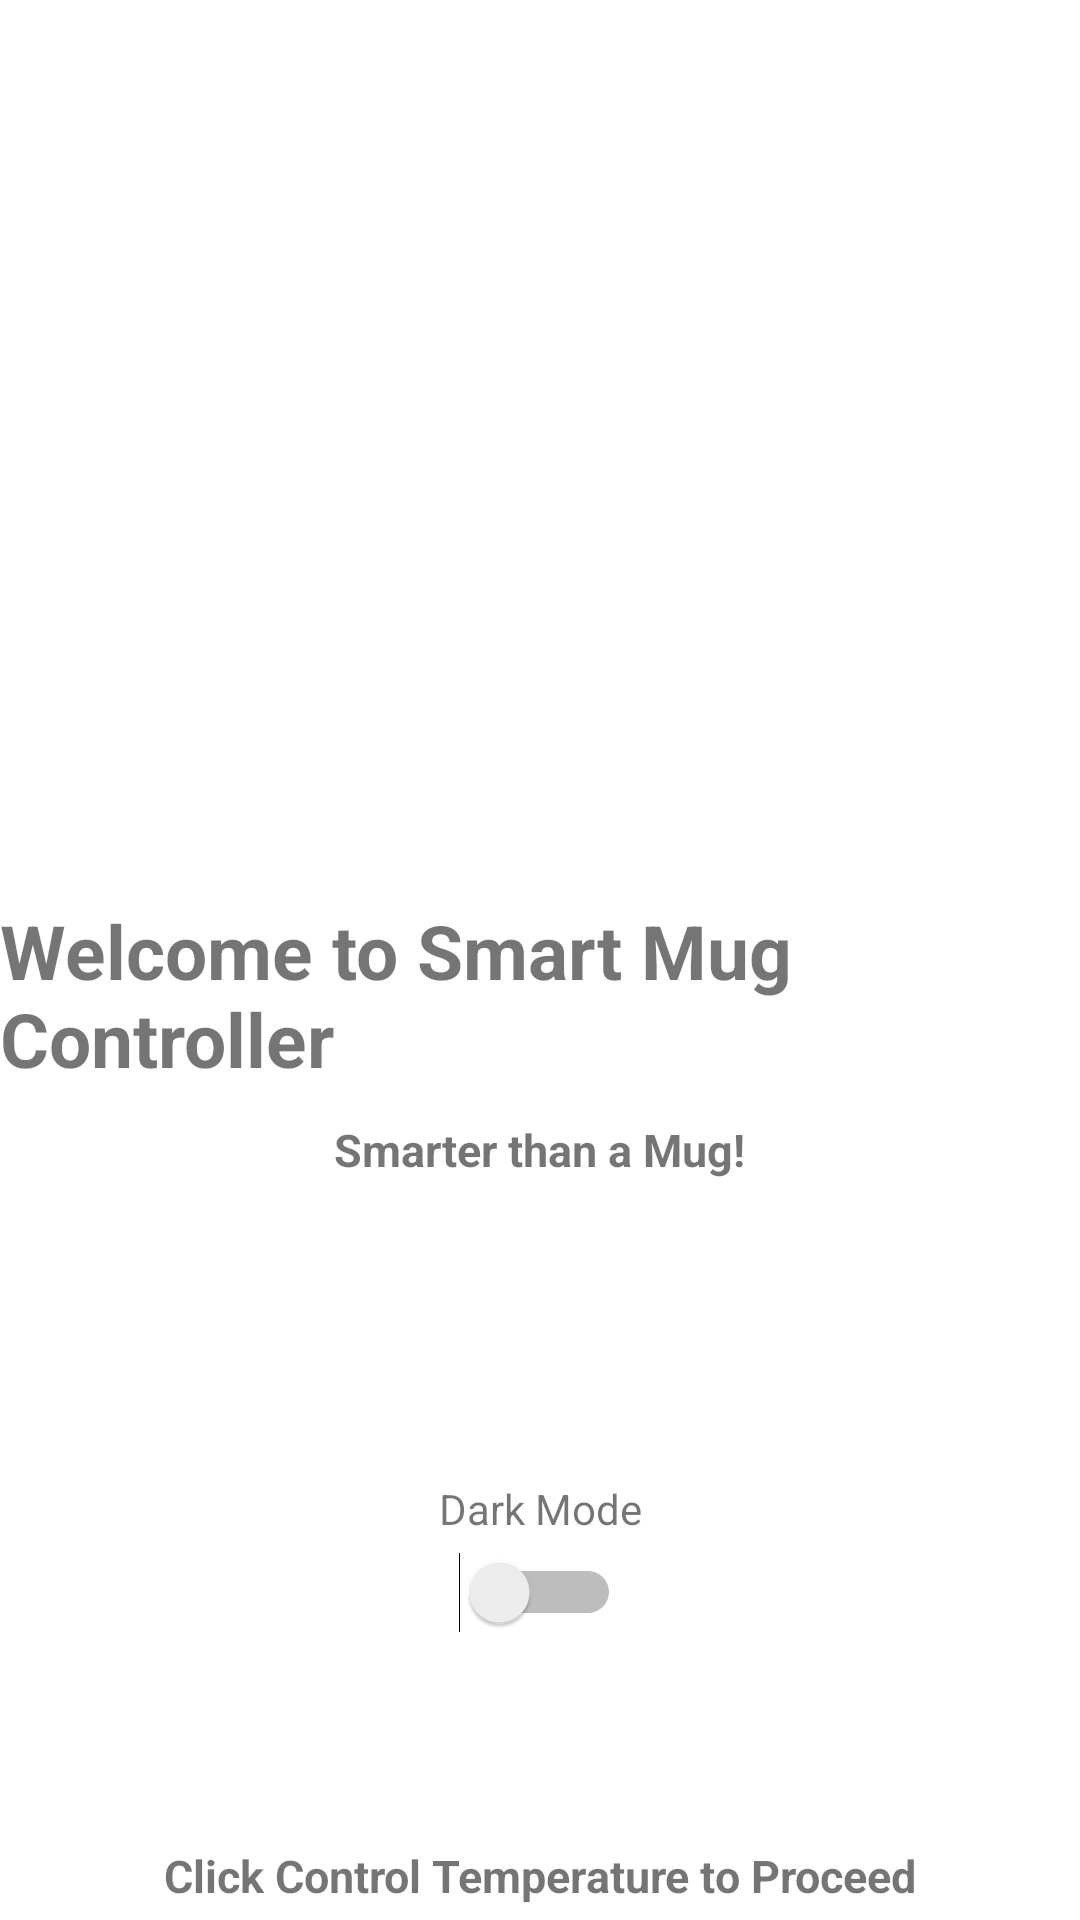

Layout XML and referenced resources for this Android screen:
<!-- AndroidManifest.xml: application theme Theme.ControllerApp.NoActionBar -->
<!-- res/layout/activity_main.xml -->
<?xml version="1.0" encoding="utf-8"?>
<androidx.constraintlayout.widget.ConstraintLayout xmlns:android="http://schemas.android.com/apk/res/android"
    xmlns:app="http://schemas.android.com/apk/res-auto"
    xmlns:tools="http://schemas.android.com/tools"
    android:layout_width="match_parent"
    android:layout_height="match_parent"
    tools:context=".MainActivity">

    <TextView
        android:id="@+id/textView"
        android:layout_width="wrap_content"
        android:layout_height="wrap_content"
        android:layout_marginStart="8dp"
        android:layout_marginTop="300dp"
        android:layout_marginEnd="8dp"
        android:text="Welcome to Smart Mug Controller"
        android:textSize="25dp"
        android:textStyle="bold"
        app:layout_constraintEnd_toEndOf="parent"
        app:layout_constraintStart_toStartOf="parent"
        app:layout_constraintTop_toTopOf="parent" />

    <TextView
        android:id="@+id/textView6"
        android:layout_width="wrap_content"
        android:layout_height="wrap_content"
        android:layout_marginStart="8dp"
        android:layout_marginTop="10dp"
        android:layout_marginEnd="8dp"
        android:text="Smarter than a Mug!"
        android:textSize="15dp"
        android:textStyle="bold"
        app:layout_constraintEnd_toEndOf="parent"
        app:layout_constraintStart_toStartOf="parent"
        app:layout_constraintTop_toBottomOf="@+id/textView" />

    <TextView
        android:id="@+id/textView7"
        android:layout_width="wrap_content"
        android:layout_height="wrap_content"
        android:layout_marginStart="8dp"
        android:layout_marginTop="100dp"
        android:layout_marginEnd="8dp"
        android:text="Dark Mode"
        app:layout_constraintEnd_toEndOf="parent"
        app:layout_constraintStart_toStartOf="parent"
        app:layout_constraintTop_toBottomOf="@+id/textView6" />

    <TextView
        android:id="@+id/textView5"
        android:layout_width="wrap_content"
        android:layout_height="wrap_content"
        android:layout_marginStart="8dp"
        android:layout_marginTop="252dp"
        android:layout_marginEnd="8dp"
        android:text="Click Control Temperature to Proceed"
        android:textSize="15dp"
        android:textStyle="bold"
        app:layout_constraintEnd_toEndOf="parent"
        app:layout_constraintStart_toStartOf="parent"
        app:layout_constraintTop_toBottomOf="@+id/textView" />

    <Button
        android:id="@+id/button"
        android:layout_width="wrap_content"
        android:layout_height="wrap_content"
        android:layout_marginStart="8dp"
        android:layout_marginTop="10dp"
        android:layout_marginEnd="8dp"
        android:text="Control Temperature"
        app:layout_constraintEnd_toEndOf="parent"
        app:layout_constraintStart_toStartOf="parent"
        app:layout_constraintTop_toBottomOf="@+id/textView5"
        app:layout_constraintVertical_bias="0.498" />

    <Switch
        android:id="@+id/switchtheme"
        android:layout_width="wrap_content"
        android:layout_height="wrap_content"
        android:layout_marginStart="8dp"
        android:layout_marginTop="5dp"
        android:layout_marginEnd="8dp"
        app:layout_constraintEnd_toEndOf="parent"
        app:layout_constraintStart_toStartOf="parent"
        app:layout_constraintTop_toBottomOf="@+id/textView7" />

</androidx.constraintlayout.widget.ConstraintLayout>
<!-- resources referenced by this layout -->
<resources>
  <style name="Theme.ControllerApp.NoActionBar">
          <item name="windowActionBar">false</item>
          <item name="windowNoTitle">true</item>
          <item name="android:statusBarColor">@android:color/transparent</item>
      </style>
</resources>
